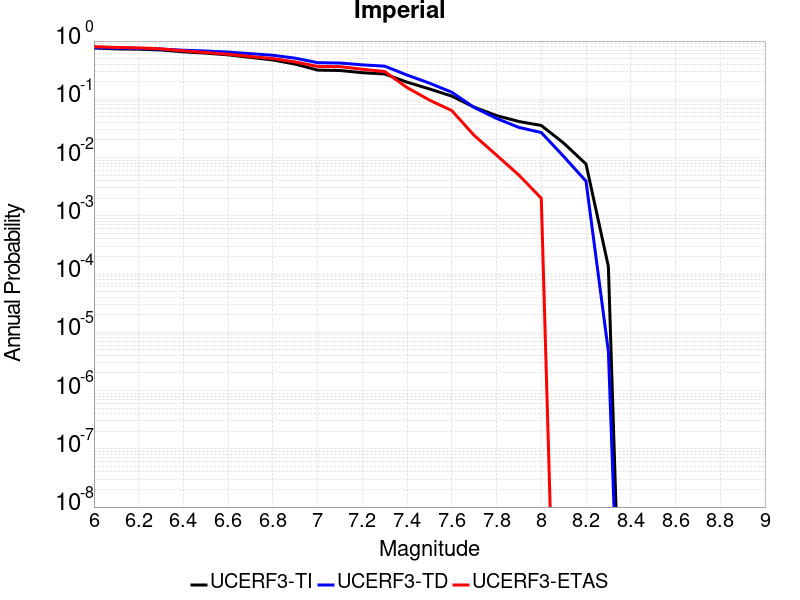

Source data for this figure (header and first rows):
Magnitude, UCERF3-TI Prob, UCERF3-TD Prob, UCERF3-ETAS Prob
6.0, 0.7619, 0.7718, 0.803
6.1, 0.7337, 0.7507, 0.777
6.2, 0.7262, 0.7458, 0.763
6.3, 0.7021, 0.7292, 0.734
6.4, 0.6534, 0.6961, 0.679
6.5, 0.6202, 0.6742, 0.636
6.6, 0.5792, 0.6466, 0.593
6.7, 0.524, 0.6081, 0.542
6.8, 0.4741, 0.5703, 0.501
6.9, 0.4022, 0.5082, 0.438
7.0, 0.3174, 0.4254, 0.367
7.1, 0.3123, 0.4198, 0.364
7.2, 0.2864, 0.3904, 0.328
7.3, 0.2722, 0.371, 0.3
7.4, 0.1968, 0.2608, 0.159
7.5, 0.1507, 0.1896, 0.097
7.6, 0.1134, 0.1321, 0.064
7.7, 0.07329, 0.07245, 0.024
7.8, 0.05259, 0.04702, 0.011
7.9, 0.04157, 0.03293, 0.005
8.0, 0.03555, 0.0269, 0.002
8.1, 0.01773, 0.01047, 0.0
8.2, 0.007748, 0.003931, 0.0
8.3, 1.3439257E-4, 4.6809605E-6, 0.0
